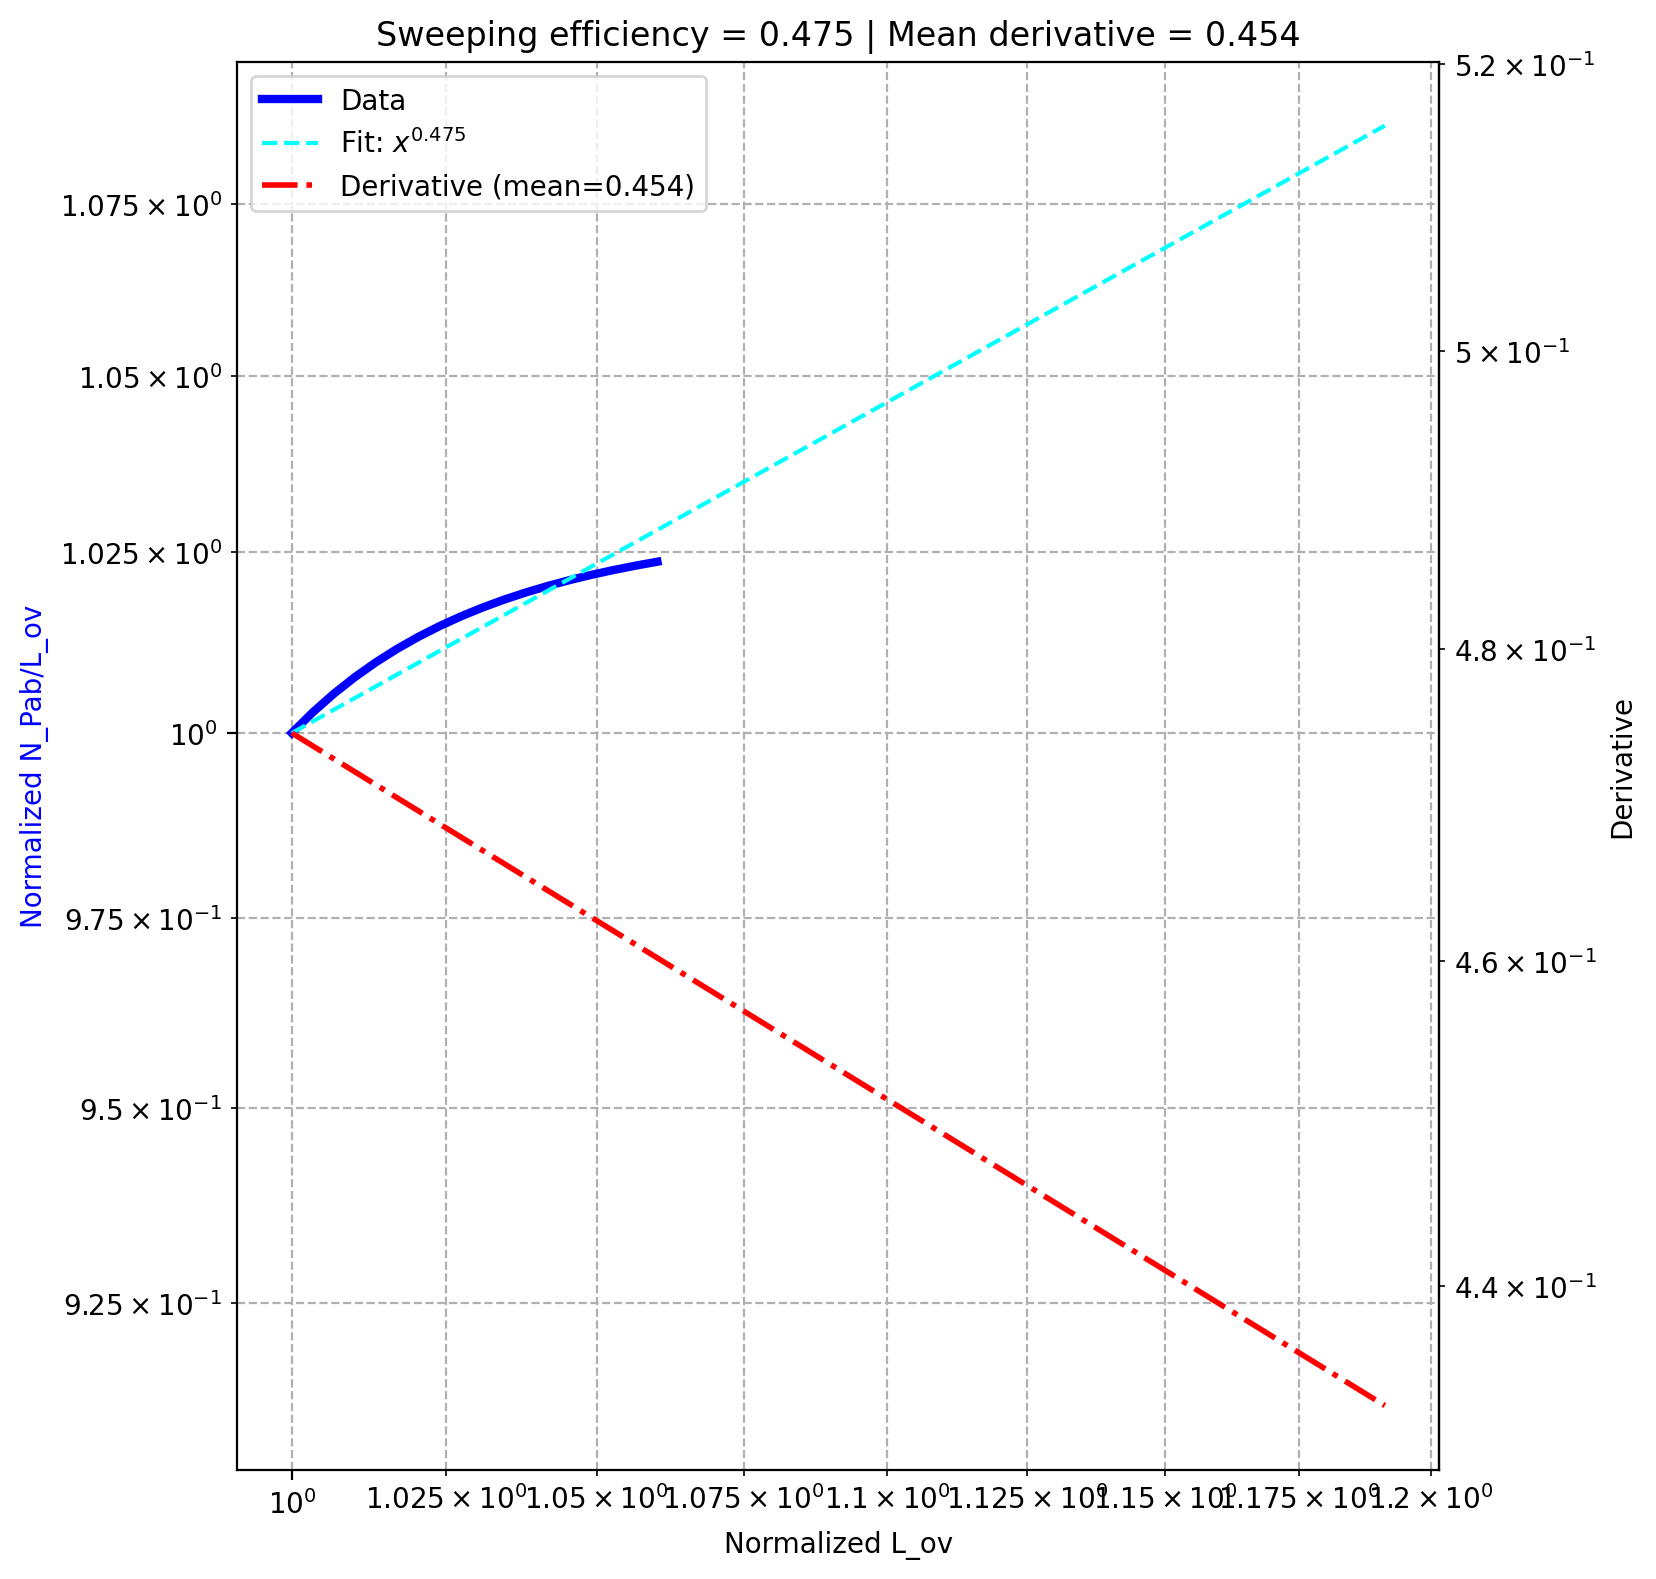

The table this chart was drawn from, first rows:
, dam, pe, sweeping efficiency, derivative_fit
0, 100.0, 10.0, 0.4745, 0.454
